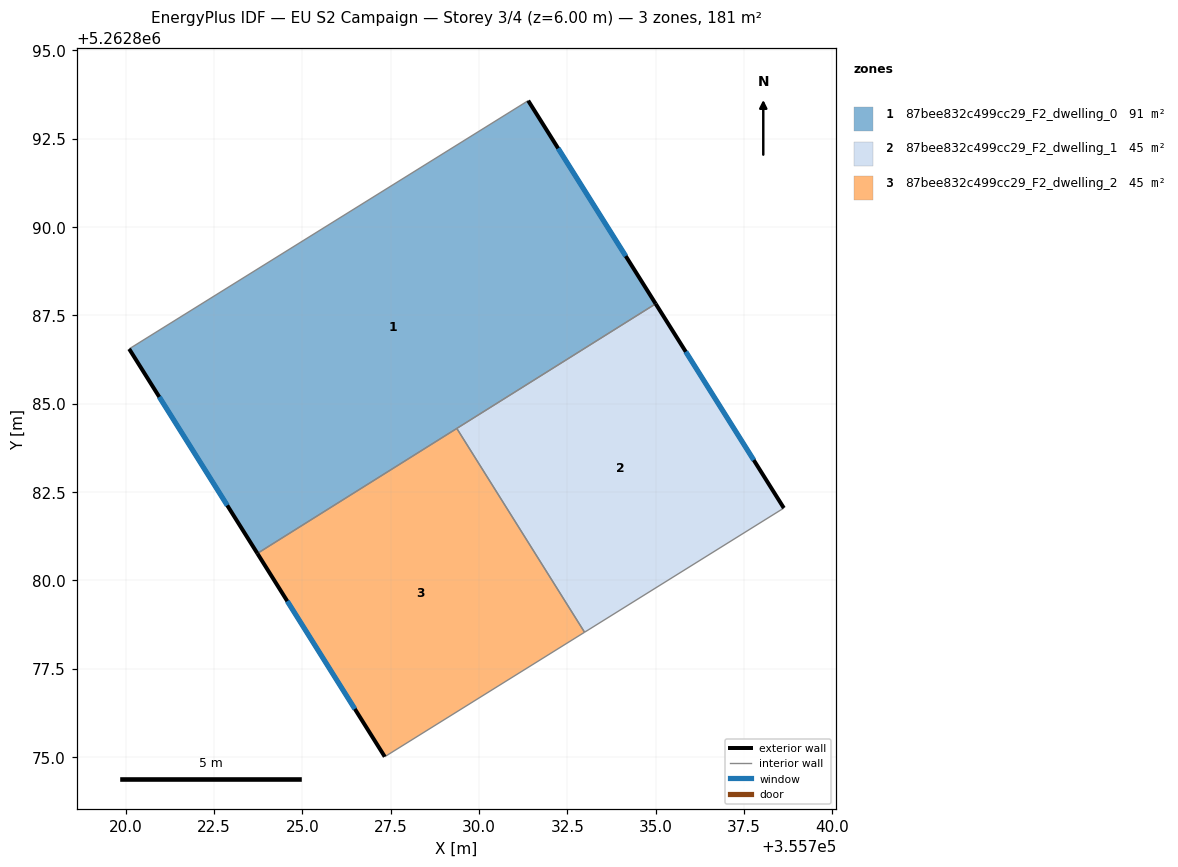
=== STOREY PLAN SPEC (per zone: floor XY polygon, exterior-wall plan segments, windows/doors) ===
zone 1: 87bee832c499cc29_F2_dwelling_0  (90.6 m²)
  floor: (355731.39, 5262893.58) (355735.00, 5262887.83) (355723.73, 5262880.76) (355720.10, 5262886.55)
  exterior wall: (355735.00, 5262887.83) – (355731.39, 5262893.58)  [6.8 m]
    window: (355734.15, 5262889.18) – (355732.24, 5262892.23)  [5.7 m²]
  exterior wall: (355720.10, 5262886.55) – (355723.73, 5262880.76)  [6.8 m]
    window: (355720.95, 5262885.19) – (355722.88, 5262882.12)  [5.8 m²]
  interior walls: 3
zone 2: 87bee832c499cc29_F2_dwelling_1  (45.3 m²)
  floor: (355735.00, 5262887.83) (355738.63, 5262882.04) (355732.99, 5262878.53) (355729.37, 5262884.30)
  exterior wall: (355738.63, 5262882.04) – (355735.00, 5262887.83)  [6.8 m]
    window: (355737.78, 5262883.40) – (355735.85, 5262886.47)  [5.8 m²]
  interior walls: 3
zone 3: 87bee832c499cc29_F2_dwelling_2  (45.3 m²)
  floor: (355729.37, 5262884.30) (355732.99, 5262878.53) (355727.33, 5262875.01) (355723.73, 5262880.76)
  exterior wall: (355723.73, 5262880.76) – (355727.33, 5262875.01)  [6.8 m]
    window: (355724.57, 5262879.41) – (355726.49, 5262876.36)  [5.7 m²]
  interior walls: 3

=== DERIVED (storey summary) ===
Building: EU S2 Campaign
Storey: 3 of 4  (floor level z = 6.00 m)
Storey gross floor area: 181.2 m²
Zones on this storey: 3
  - 87bee832c499cc29_F2_dwelling_0: floor 90.6 m²; exterior wall 13.6 m (40.9 m²); 2 window(s) 11.5 m²; WWR 28.1%
  - 87bee832c499cc29_F2_dwelling_1: floor 45.3 m²; exterior wall 6.8 m (20.5 m²); 1 window(s) 5.8 m²; WWR 28.1%
  - 87bee832c499cc29_F2_dwelling_2: floor 45.3 m²; exterior wall 6.8 m (20.4 m²); 1 window(s) 5.7 m²; WWR 28.1%
Zone adjacency (shared interzone walls):
  - 87bee832c499cc29_F2_dwelling_0 ↔ 87bee832c499cc29_F2_dwelling_1
  - 87bee832c499cc29_F2_dwelling_0 ↔ 87bee832c499cc29_F2_dwelling_2
  - 87bee832c499cc29_F2_dwelling_1 ↔ 87bee832c499cc29_F2_dwelling_2